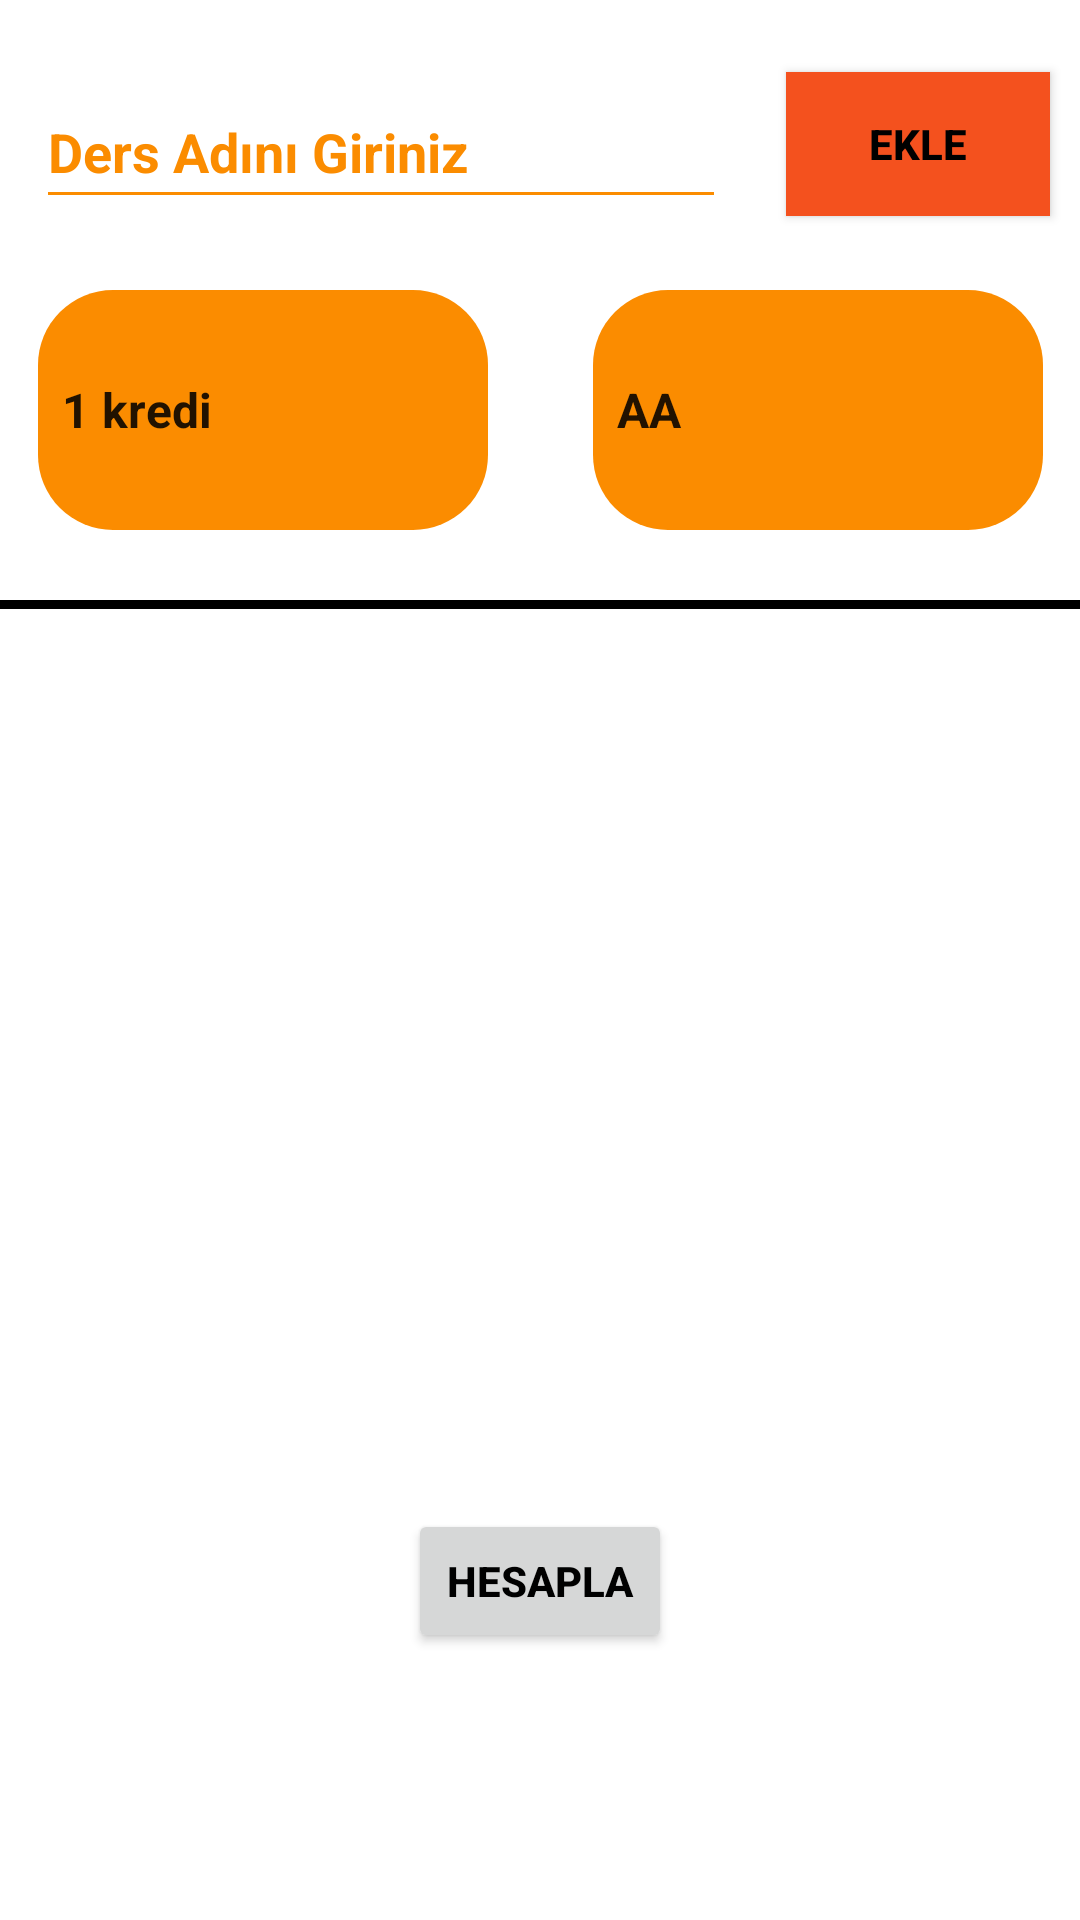

Write the Android layout XML for this screen, with the resource values it uses.
<!-- AndroidManifest.xml: application theme Theme.Ortalama1 -->
<!-- res/layout/activity_main.xml -->
<?xml version="1.0" encoding="utf-8"?>
<androidx.appcompat.widget.LinearLayoutCompat xmlns:android="http://schemas.android.com/apk/res/android"
    xmlns:app="http://schemas.android.com/apk/res-auto"
    xmlns:tools="http://schemas.android.com/tools"
    android:orientation="vertical"
    android:layout_width="match_parent"
    android:layout_height="match_parent"
    android:background="@drawable/arkaa"
    tools:context=".MainActivity">

    <androidx.constraintlayout.widget.ConstraintLayout
        android:layout_width="match_parent"
        android:layout_height="200dp">

        <AutoCompleteTextView
            android:id="@+id/etxtgiris"
            android:layout_width="0dp"
            android:layout_height="wrap_content"
            android:layout_marginStart="12dp"
            android:layout_marginTop="25dp"
            android:textColorHint="@color/purple_200"
            android:textColor="@color/purple_200"
            android:layout_marginEnd="20dp"
            android:backgroundTint="@color/purple_200"
            android:hint="Ders Adını Giriniz"
            android:minHeight="48dp"
            app:layout_constraintEnd_toStartOf="@+id/btn1"
            app:layout_constraintHorizontal_bias="0.5"
            app:layout_constraintStart_toStartOf="parent"
            app:layout_constraintTop_toTopOf="parent" />

        <Button
            android:id="@+id/btn1"
            android:layout_width="wrap_content"
            android:layout_height="wrap_content"
            android:layout_marginTop="24dp"
            android:layout_marginEnd="10dp"
            android:background="@color/purple_700"
            android:textColor="@color/black"
            android:text="Ekle"
            app:layout_constraintBottom_toTopOf="@+id/spinner2"
            app:layout_constraintEnd_toEndOf="parent"
            app:layout_constraintHorizontal_bias="0.5"
            app:layout_constraintStart_toEndOf="@+id/etxtgiris"
            app:layout_constraintTop_toTopOf="parent"
            app:layout_constraintVertical_bias="0.0" />

        <Spinner
            android:id="@+id/spinner1"
            android:layout_width="150dp"
            android:layout_height="80dp"
            android:layout_marginStart="20dp"
            android:entries="@array/krediler"
            android:minHeight="48dp"
            android:background="@drawable/spinnerrr"
            app:layout_constraintBottom_toBottomOf="parent"
            app:layout_constraintEnd_toStartOf="@+id/spinner2"
            android:popupBackground="@color/purple_200"
            app:layout_constraintHorizontal_bias="0.508"
            app:layout_constraintStart_toStartOf="parent"
            app:layout_constraintTop_toBottomOf="@+id/etxtgiris" />

        <Spinner
            android:id="@+id/spinner2"
            android:layout_width="150dp"
            android:layout_height="80dp"
            android:layout_marginStart="35dp"
            android:layout_marginEnd="20dp"
            android:entries="@array/notlar"
            android:background="@drawable/spinnerrr"
            android:minHeight="48dp"
            android:popupBackground="@color/purple_200"

            app:layout_constraintBottom_toBottomOf="parent"
            app:layout_constraintEnd_toEndOf="parent"
            app:layout_constraintStart_toEndOf="@+id/spinner1"
            app:layout_constraintTop_toBottomOf="@+id/etxtgiris" />
    </androidx.constraintlayout.widget.ConstraintLayout>
    <View
        android:layout_width="match_parent"
        android:layout_height="3dp"
        android:background="@color/black"></View>

    <ScrollView
        android:id="@+id/scrl"
        android:layout_width="match_parent"
        android:layout_height="300dp"
        android:contentDescription="@string/appbar_scrolling_view_behavior">
        <LinearLayout
            android:layout_width="match_parent"
            android:layout_height="wrap_content"
            android:orientation="vertical"
            android:id="@+id/rootLayout"></LinearLayout>
    </ScrollView>

    <Button
        android:id="@+id/btn2"
        android:layout_width="wrap_content"
        android:layout_height="wrap_content"
        android:layout_gravity="center"
        android:minHeight="48dp"
        android:onClick="ortalamaHesapla"
        android:text="Hesapla"
        android:textColor="#000000" />

</androidx.appcompat.widget.LinearLayoutCompat>
<!-- resources referenced by this layout -->
<resources>
  <string-array name="krediler">
          <item>1 kredi</item>
          <item>2 kredi</item>
          <item>3 kredi</item>
          <item>4 kredi</item>
          <item>5 kredi</item>
          <item>6 kredi</item>
          <item>7 kredi</item>
          <item>8 kredi</item>
          <item>9 kredi</item>
          <item>10 kredi</item>
  
      </string-array>
  <string-array name="notlar">
          <item>AA</item>
          <item>BA</item>
          <item>BB</item>
          <item>CB</item>
          <item>CC</item>
          <item>DC</item>
          <item>DD</item>
          <item>FF</item>
      </string-array>
  <color name="black">#000000</color>
  <color name="purple_200">#FB8C00</color>
  <color name="purple_700">#F4511E</color>
  <!-- drawable spinnerrr (drawable) -->
  <?xml version="1.0" encoding="utf-8"?>
  <shape xmlns:android="http://schemas.android.com/apk/res/android">
  <corners android:radius="25dp"></corners>
      <solid android:color="@color/purple_200"></solid>
  </shape>
  <style name="Theme.Ortalama1" parent="Theme.MaterialComponents.DayNight.NoActionBar">
          
          <item name="colorPrimary">@color/purple_200</item>
          <item name="colorPrimaryVariant">@color/purple_200</item>
          <item name="colorOnPrimary">@color/white</item>
          
          <item name="colorSecondary">@color/teal_200</item>
          <item name="colorSecondaryVariant">@color/teal_700</item>
          <item name="colorOnSecondary">@color/black</item>
          
          <item name="android:statusBarColor" tools:targetApi="l">?attr/colorPrimaryVariant</item>
          
          <item name="android:textStyle">bold</item>
      </style>
  <color name="white">#FFFFFFFF</color>
  <color name="teal_200">#FF03DAC5</color>
  <color name="teal_700">#FF018786</color>
</resources>
